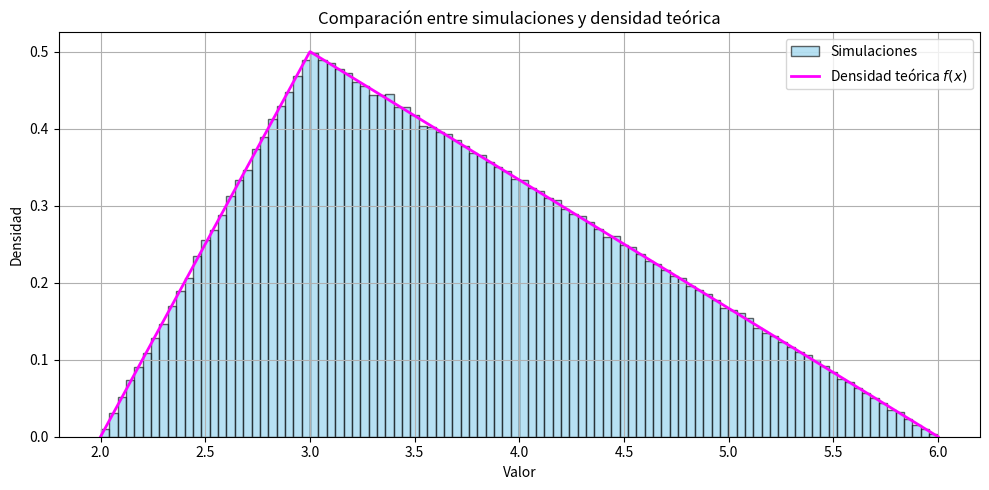
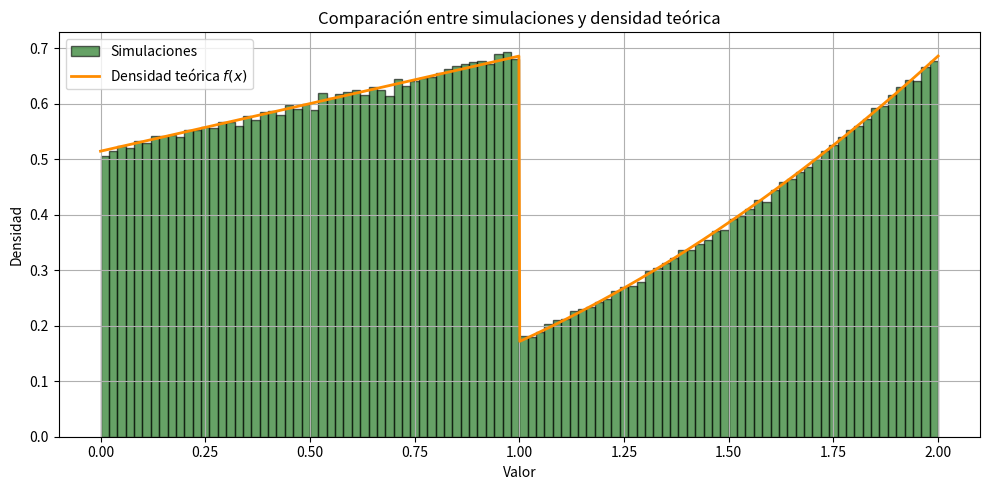
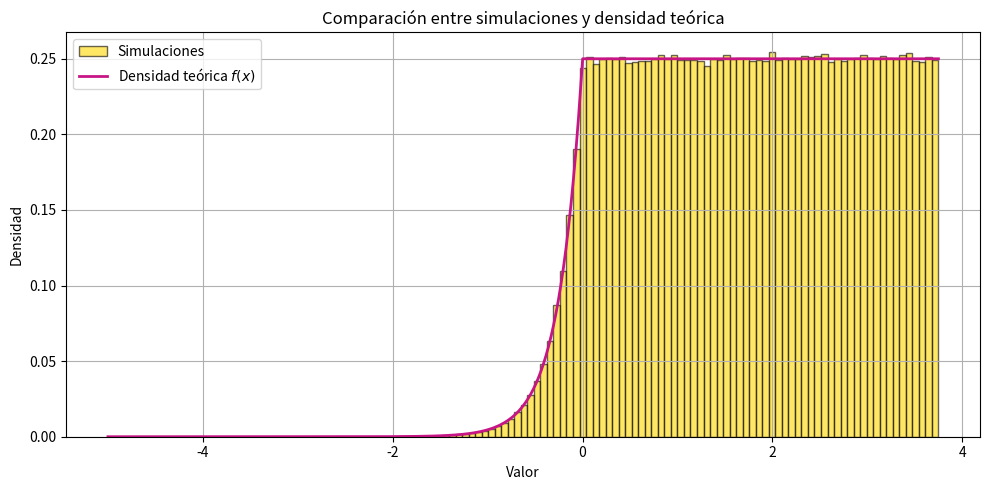

The matplotlib source for these figures, in order:
from random import random
from math import sqrt, log
import matplotlib.pyplot as plt
import numpy as np


def a():
    U = random()
    if U < 0.25:
        return 2+2*sqrt(U)
    return 6 - 6*sqrt((1-U)/3)
    
def b():
    U = random()
    if U < 0.6:
        return sqrt(9+((U*35)/3)) - 3
    return ((U*35-19)/2) ** (1/3)

def c():
    U = 1 - random() # Para no calcular log(0)
    if U < 0.0625:
        return log(16*U)/4
    return 4*U - 0.25
    
# ------------------------ Ploteos ------------------------

N = 1_000_000
muestras_a = [a() for _ in range(N)]
muestras_b = [b() for _ in range(N)]
muestras_c = [c() for _ in range(N)]

# /////////////////////////// A ///////////////////////////


# Crear puntos x para la función teórica
x1_vals = np.linspace(2, 6, 1000)
f1_vals = np.piecewise(
    x1_vals,
    [x1_vals <= 3, x1_vals > 3],
    [
        lambda x: (x - 2) / 2,
        lambda x: (2 - x / 3) / 2
    ]
)

# Graficar histograma y función de densidad
plt.figure(num="A", figsize=(10, 5))
plt.hist(muestras_a, bins=100, density=True, color='skyblue', edgecolor='black', alpha=0.6, label='Simulaciones')
plt.plot(x1_vals, f1_vals, color='magenta', linewidth=2, label='Densidad teórica $f(x)$')
plt.title("Comparación entre simulaciones y densidad teórica")
plt.xlabel("Valor")
plt.ylabel("Densidad")
plt.legend()
plt.grid(True)
plt.tight_layout()
plt.show()

# /////////////////////////// B ///////////////////////////

# Crear puntos x para la función teórica
x2_vals = np.linspace(0, 2, 1000)
f2_vals = np.piecewise(
    x2_vals,
    [x2_vals < 1, x2_vals >= 1],
    [
        lambda x: (6 * (x + 3)) / 35,
        lambda x: (6 * x**2) / 35
    ]
)

# Graficar histograma y función de densidad
plt.figure(num="B", figsize=(10, 5))
plt.hist(muestras_b, bins=100, density=True, color='darkgreen', edgecolor='black', alpha=0.6, label='Simulaciones')
plt.plot(x2_vals, f2_vals, color='darkorange', linewidth=2, label='Densidad teórica $f(x)$')
plt.title("Comparación entre simulaciones y densidad teórica")
plt.xlabel("Valor")
plt.ylabel("Densidad")
plt.legend()
plt.grid(True)
plt.tight_layout()
plt.show()

# /////////////////////////// C ///////////////////////////

# Crear puntos x para la función teórica
x3_vals = np.linspace(-5, 15/4, 1000)
f3_vals = np.piecewise(
    x3_vals,
    [x3_vals <= 0, (x3_vals > 0) & (x3_vals <= 15/4)],
    [
        lambda x: np.exp(4 * x) / 4,
        lambda x: 0.25
    ]
)

# Graficar histograma y función de densidad
plt.figure(num="C", figsize=(10, 5))
plt.hist(muestras_c, bins=100, density=True, color='gold', edgecolor='black', alpha=0.6, label='Simulaciones')
plt.plot(x3_vals, f3_vals, color='mediumvioletred', linewidth=2, label='Densidad teórica $f(x)$')
plt.title("Comparación entre simulaciones y densidad teórica")
plt.xlabel("Valor")
plt.ylabel("Densidad")
plt.legend()
plt.grid(True)
plt.tight_layout()
plt.show()